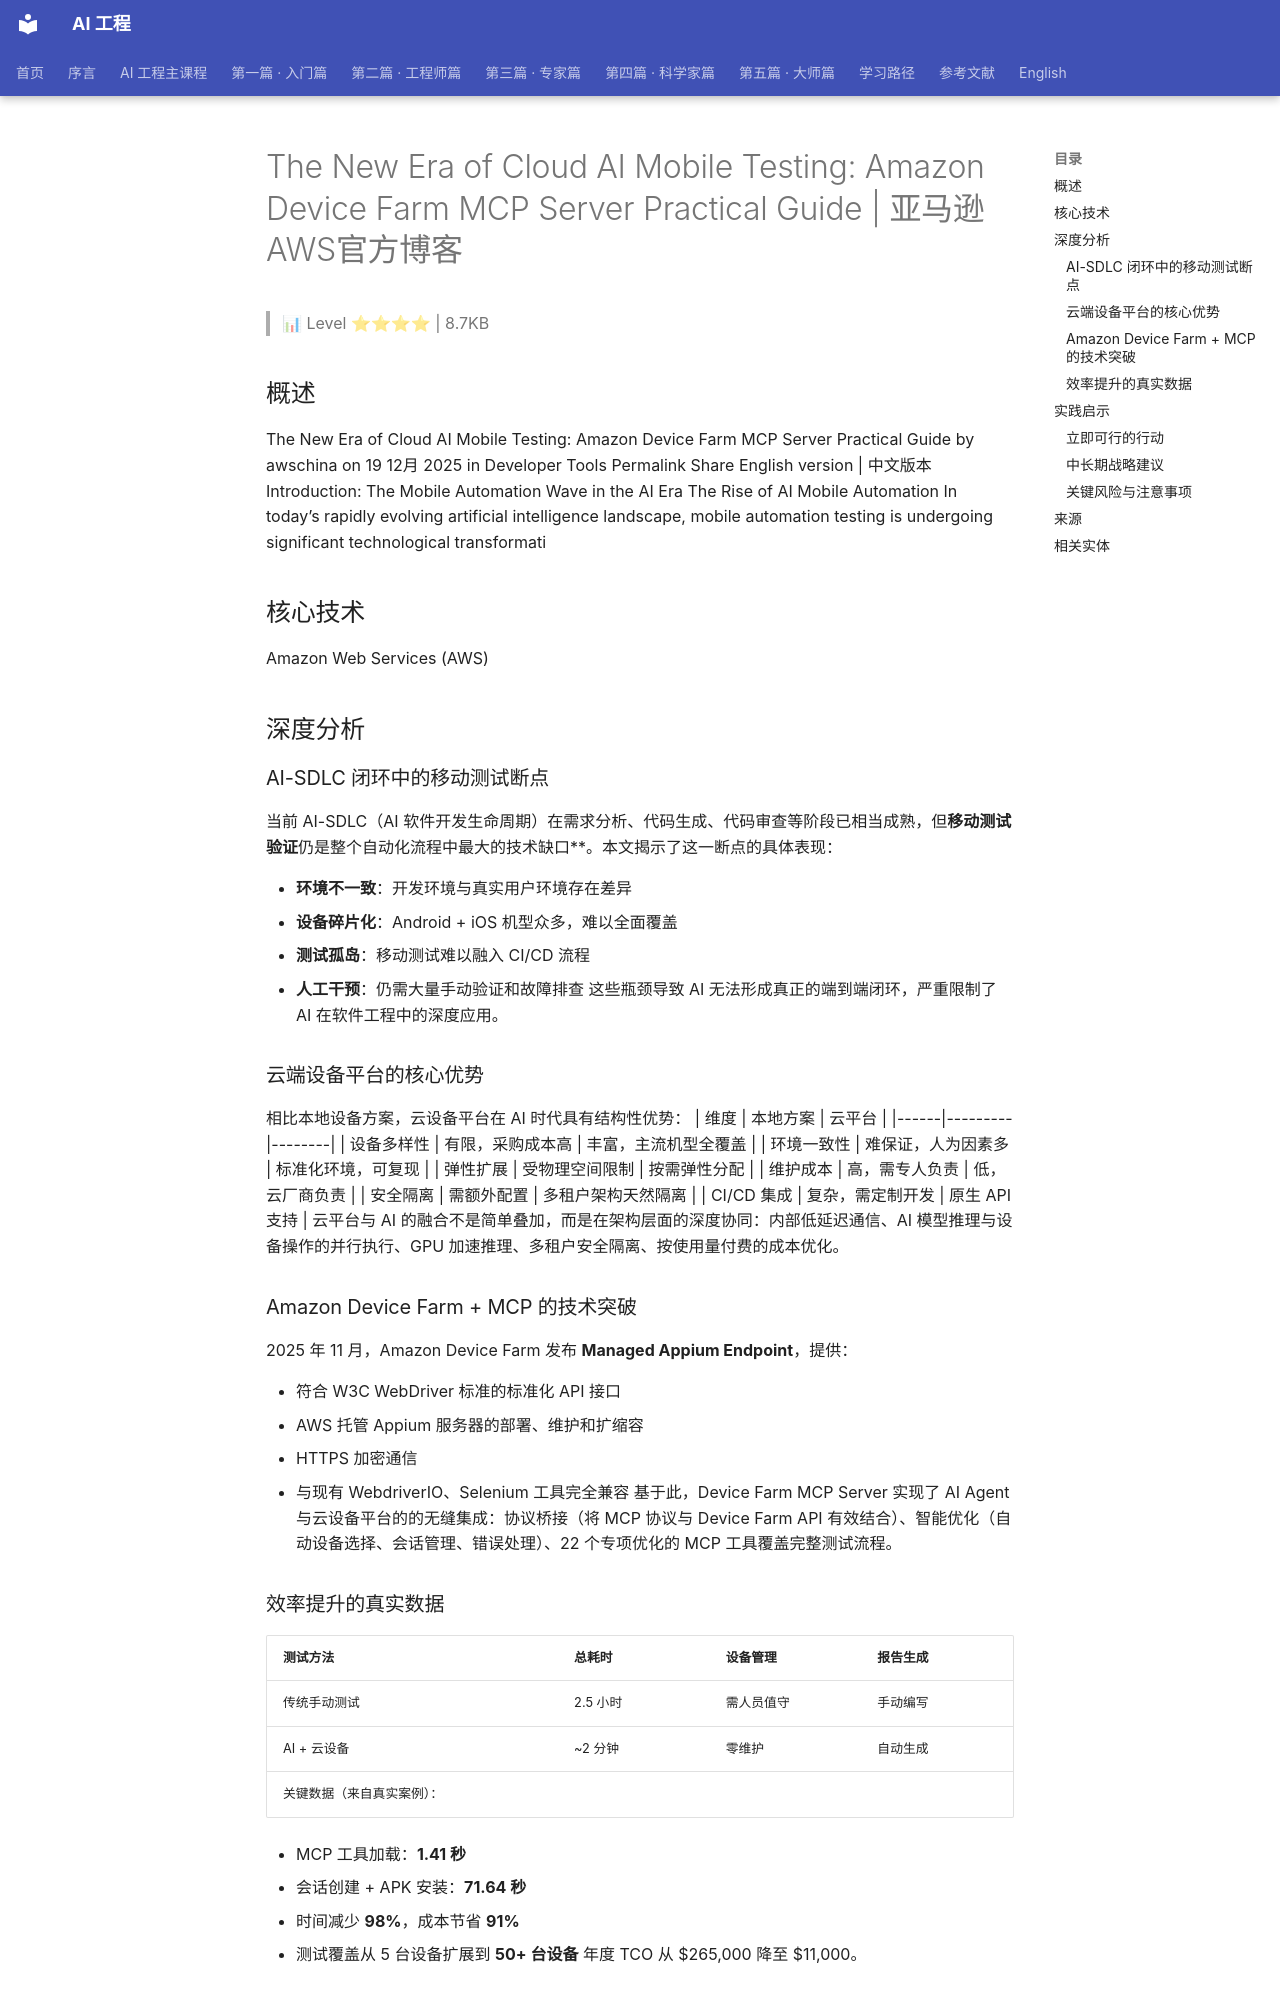

repository: QianJinGuo/wiki-book · page: ch11/154-the-new-era-of-cloud-ai-mobile-testing-amazon-device-farm-m.html · generator: mkdocs

# The New Era of Cloud AI Mobile Testing: Amazon Device Farm MCP Server Practical Guide | 亚马逊AWS官方博客

> 📊 Level ⭐⭐⭐⭐ | 8.7KB

## 概述
The New Era of Cloud AI Mobile Testing: Amazon Device Farm MCP Server Practical Guide by awschina on 19 12月 2025 in Developer Tools Permalink Share English version | 中文版本 Introduction: The Mobile Automation Wave in the AI Era The Rise of AI Mobile Automation In today’s rapidly evolving artificial intelligence landscape, mobile automation testing is undergoing significant technological transformati

## 核心技术
Amazon Web Services (AWS)

## 深度分析
### AI-SDLC 闭环中的移动测试断点
当前 AI-SDLC（AI 软件开发生命周期）在需求分析、代码生成、代码审查等阶段已相当成熟，但**移动测试验证**仍是整个自动化流程中最大的技术缺口**。本文揭示了这一断点的具体表现：

- **环境不一致**：开发环境与真实用户环境存在差异
- **设备碎片化**：Android + iOS 机型众多，难以全面覆盖
- **测试孤岛**：移动测试难以融入 CI/CD 流程
- **人工干预**：仍需大量手动验证和故障排查
这些瓶颈导致 AI 无法形成真正的端到端闭环，严重限制了 AI 在软件工程中的深度应用。

### 云端设备平台的核心优势
相比本地设备方案，云设备平台在 AI 时代具有结构性优势：
| 维度 | 本地方案 | 云平台 |
|------|---------|--------|
| 设备多样性 | 有限，采购成本高 | 丰富，主流机型全覆盖 |
| 环境一致性 | 难保证，人为因素多 | 标准化环境，可复现 |
| 弹性扩展 | 受物理空间限制 | 按需弹性分配 |
| 维护成本 | 高，需专人负责 | 低，云厂商负责 |
| 安全隔离 | 需额外配置 | 多租户架构天然隔离 |
| CI/CD 集成 | 复杂，需定制开发 | 原生 API 支持 |
云平台与 AI 的融合不是简单叠加，而是在架构层面的深度协同：内部低延迟通信、AI 模型推理与设备操作的并行执行、GPU 加速推理、多租户安全隔离、按使用量付费的成本优化。

### Amazon Device Farm + MCP 的技术突破
2025 年 11 月，Amazon Device Farm 发布 **Managed Appium Endpoint**，提供：

- 符合 W3C WebDriver 标准的标准化 API 接口
- AWS 托管 Appium 服务器的部署、维护和扩缩容
- HTTPS 加密通信
- 与现有 WebdriverIO、Selenium 工具完全兼容
基于此，Device Farm MCP Server 实现了 AI Agent 与云设备平台的的无缝集成：协议桥接（将 MCP 协议与 Device Farm API 有效结合）、智能优化（自动设备选择、会话管理、错误处理）、22 个专项优化的 MCP 工具覆盖完整测试流程。

### 效率提升的真实数据
| 测试方法 | 总耗时 | 设备管理 | 报告生成 |
|---------|-------|---------|---------|
| 传统手动测试 | 2.5 小时 | 需人员值守 | 手动编写 |
| AI + 云设备 | ~2 分钟 | 零维护 | 自动生成 |
关键数据（来自真实案例）：

- MCP 工具加载：**1.41 秒**
- 会话创建 + APK 安装：**71.64 秒**
- 时间减少 **98%**，成本节省 **91%**
- 测试覆盖从 5 台设备扩展到 **50+ 台设备**
年度 TCO 从 $265,000 降至 $11,000。

## 实践启示
